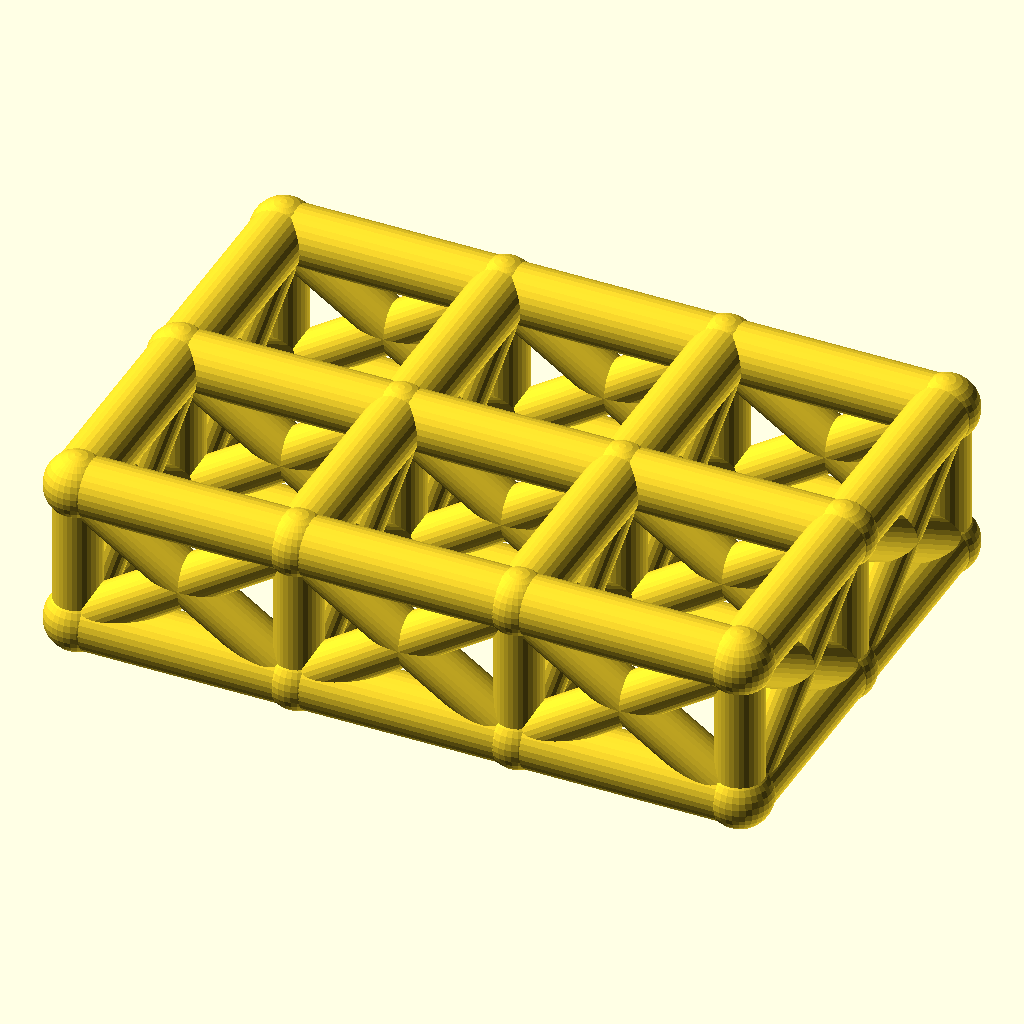
Cell 1 — every parameter at its default value.
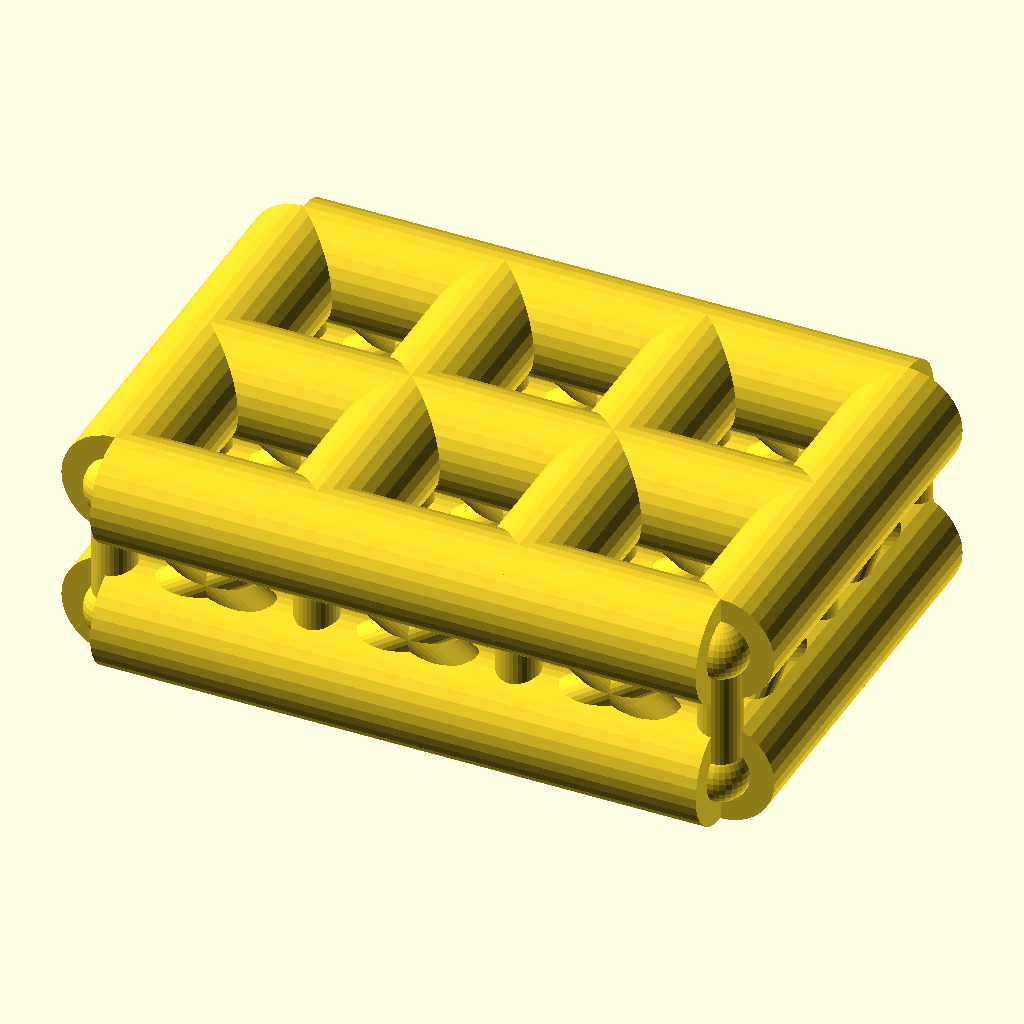
Cell 2 — chord_r set to 8, the other parameters unchanged.
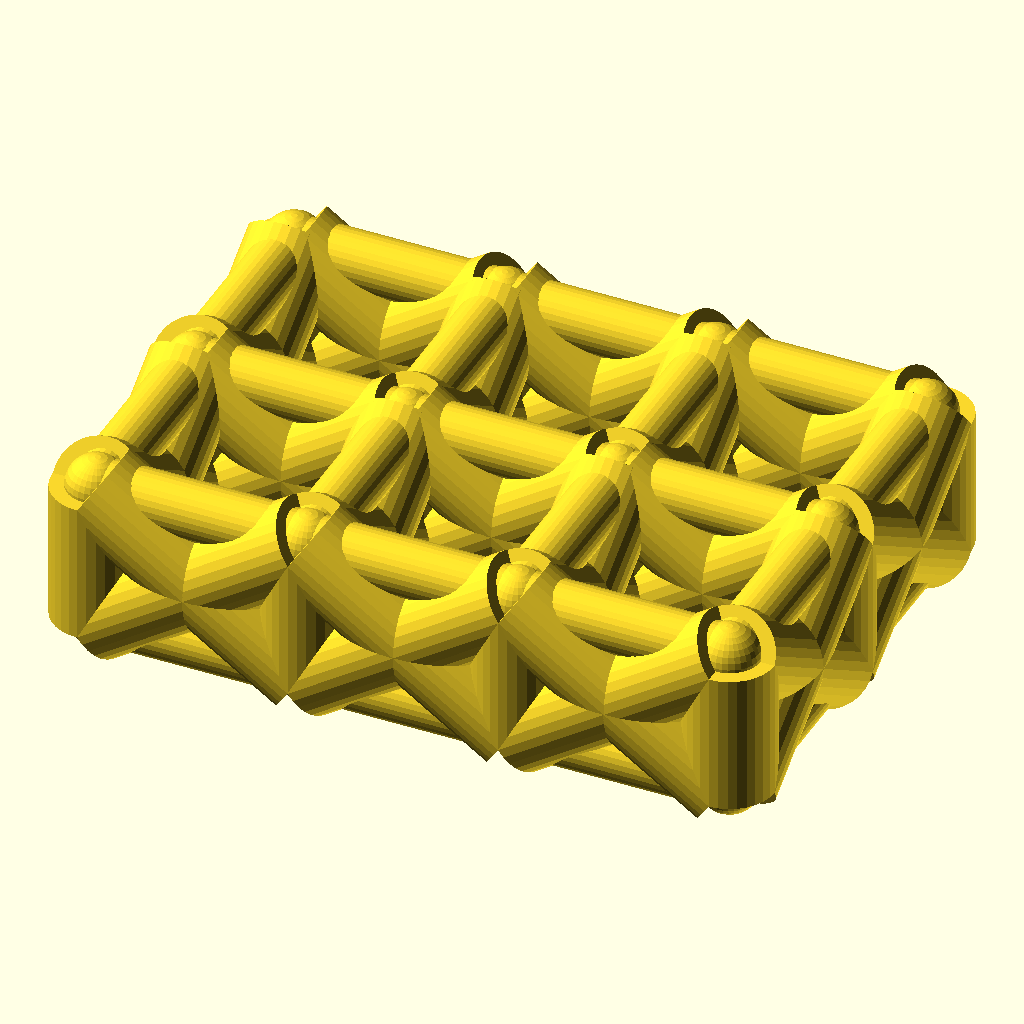
Cell 3 — web_r set to 6.4, the other parameters unchanged.
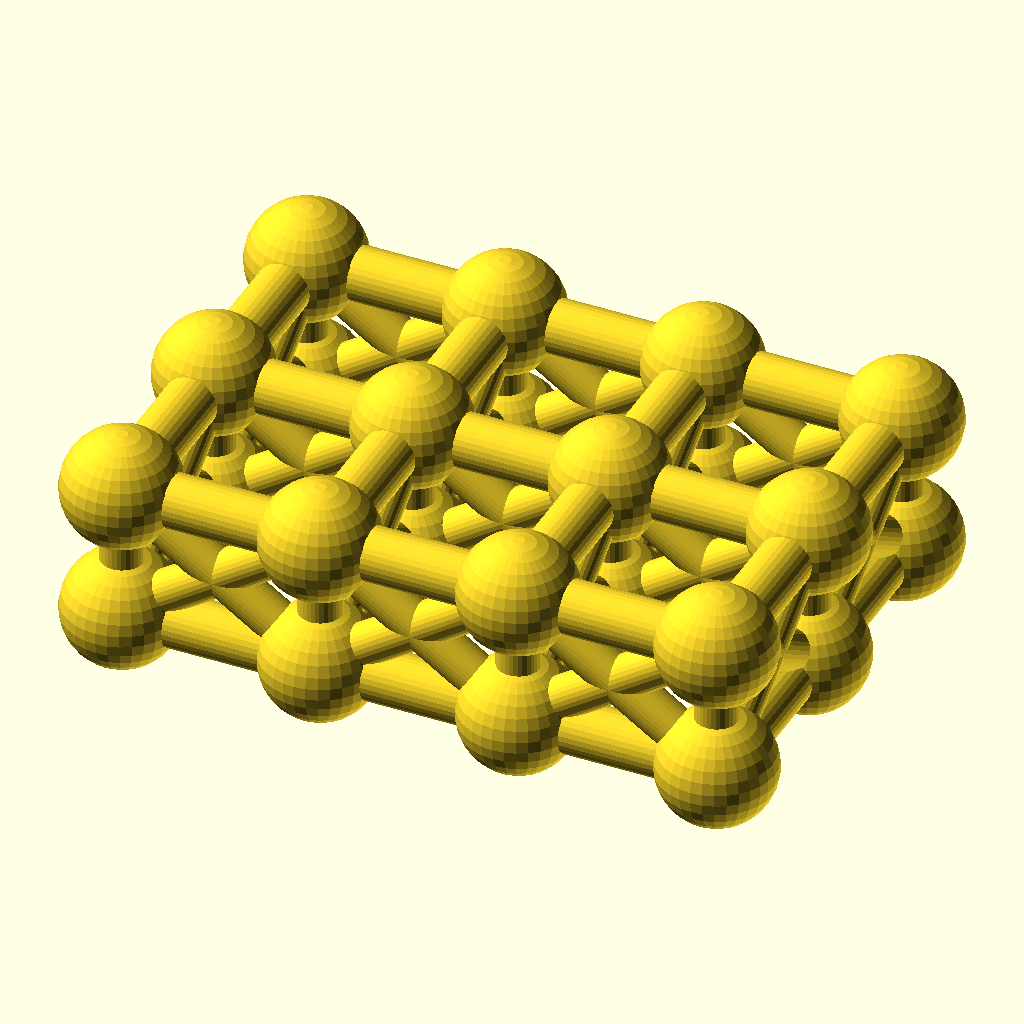
Cell 4: the same model with joint_r = 8.8.
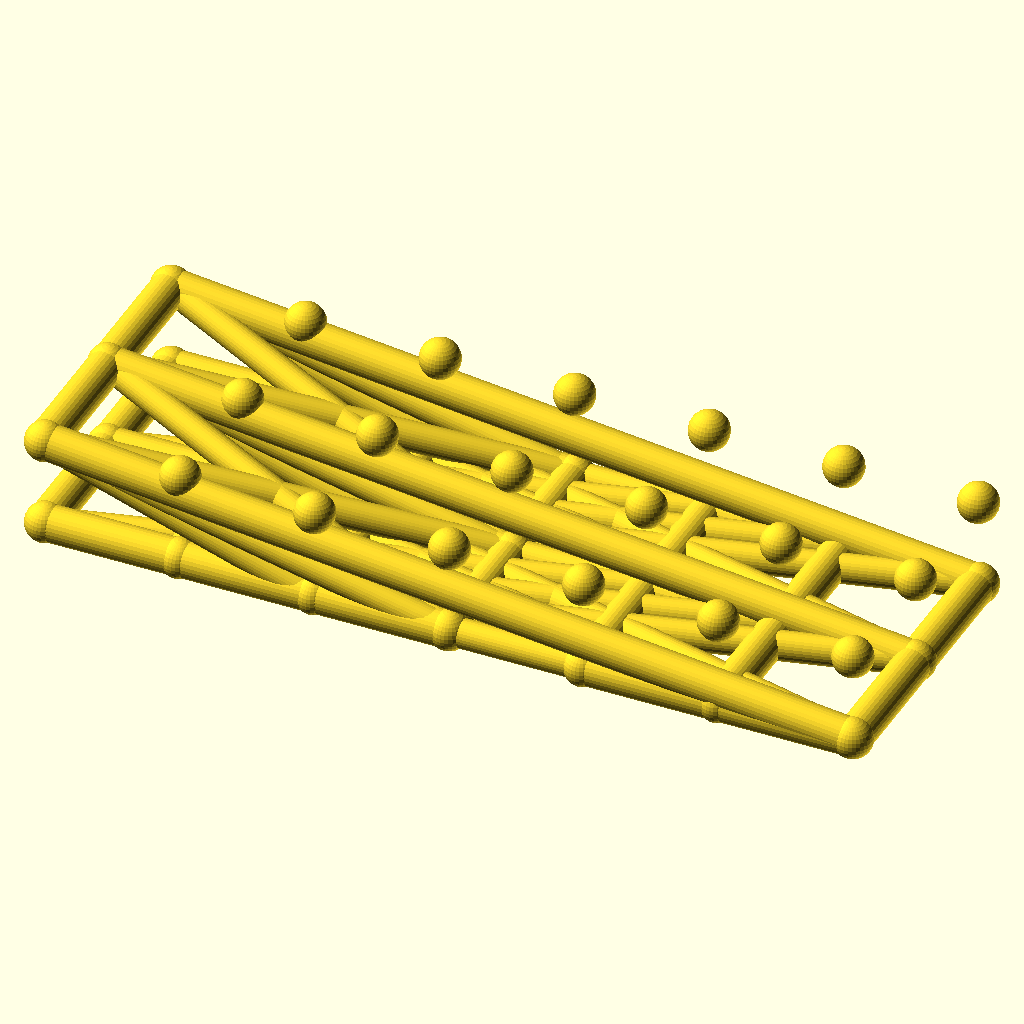
Cell 5: cells_x = 6 (everything else at default).
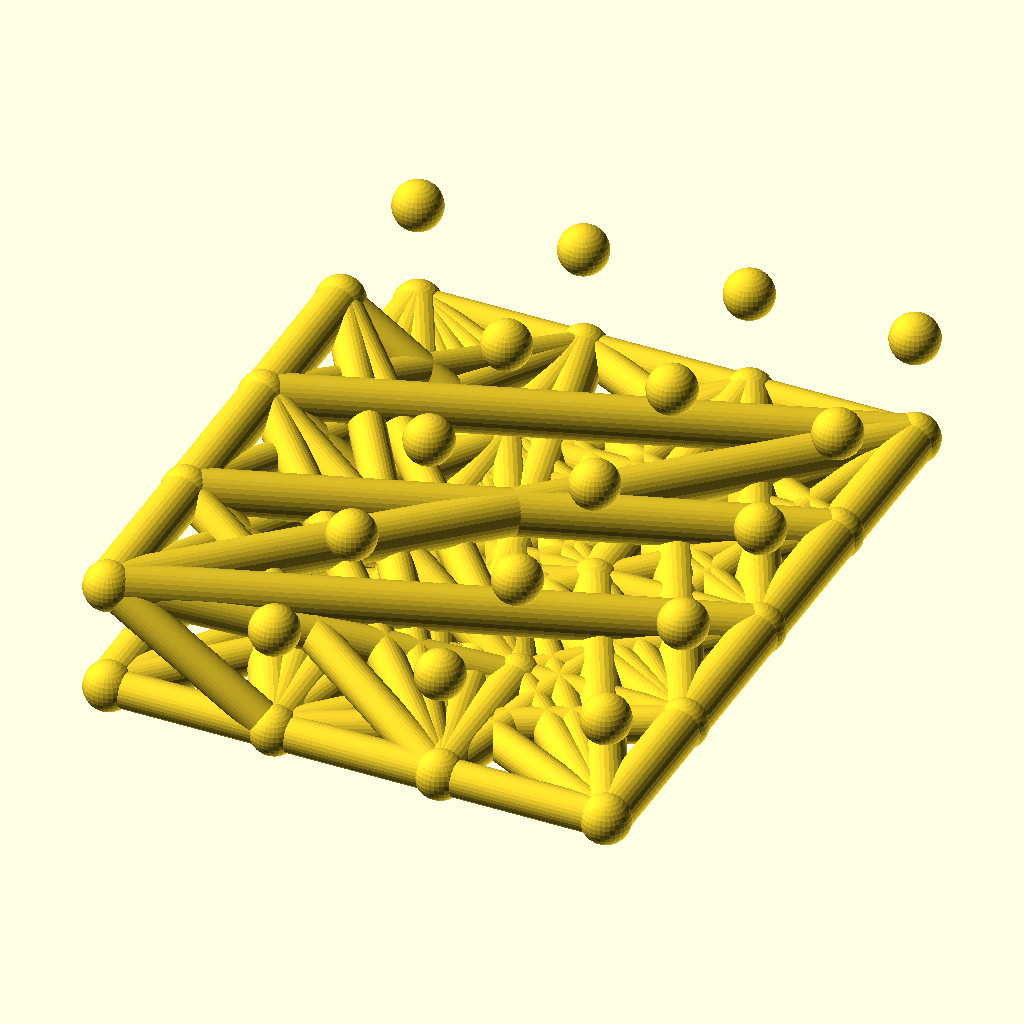
Cell 6: cells_y = 4 (everything else at default).
The same orthographic view direction (rotation 55°, 0°, 25°; colour scheme Cornfield) for every cell, with the view re-fitted per cell, so scale and position can differ between cells.
Source of the model, optional_data/data/wire2/spaceframes/scene_0179.scad:
$fn = 32;

// ----------------------------------------------------------------------
// Space frame
// ----------------------------------------------------------------------

// --- parameters (mm) ---
chord_r = 4;              // chord / longeron radius
web_r = 3.2;              // diagonal and strut radius
joint_r = 4.4;            // joint ball radius
cells_x = 3;              // cells along X
cells_y = 2;              // cells along Y
pitch = 30;               // grid pitch (X and Y)
grid_h = 20;              // layer spacing, Z

bbox_x = cells_x * pitch + 2 * joint_r;  // overall X, joints included
bbox_y = cells_y * pitch + 2 * joint_r;  // overall Y, joints included
bbox_z = grid_h + 2 * joint_r;  // overall Z, joints included
chord_d = 2 * chord_r;  // chord stock diameter
web_d = 2 * web_r;  // web stock diameter
joint_d = 2 * joint_r;  // joint ball diameter
plan_x = cells_x * pitch;  // chord plan length, X
plan_y = cells_y * pitch;  // chord plan width, Y
nodes = [for (lvl = [0, 1], i = [0 : cells_x], j = [0 : cells_y]) [i * pitch, j * pitch, lvl * grid_h]];

module member(a, b, r) {
  /* round stock from joint a to joint b, ends buried in the joint balls */
  d = b - a;
  length = norm(d);
  translate(a) rotate([0, acos(d[2] / length), atan2(d[1], d[0])])
    cylinder(h = length, r = r);
}

module joint(p, r) {
  /* ball at the joint centre, fatter than every member meeting there */
  translate(p) sphere(r = r);
}

/* members - each call is one graph edge */
member(nodes[0], nodes[3], chord_r);
member(nodes[1], nodes[4], chord_r);
member(nodes[2], nodes[5], chord_r);
member(nodes[3], nodes[6], chord_r);
member(nodes[4], nodes[7], chord_r);
member(nodes[5], nodes[8], chord_r);
member(nodes[6], nodes[9], chord_r);
member(nodes[7], nodes[10], chord_r);
member(nodes[8], nodes[11], chord_r);
member(nodes[0], nodes[1], chord_r);
member(nodes[1], nodes[2], chord_r);
member(nodes[3], nodes[4], chord_r);
member(nodes[4], nodes[5], chord_r);
member(nodes[6], nodes[7], chord_r);
member(nodes[7], nodes[8], chord_r);
member(nodes[9], nodes[10], chord_r);
member(nodes[10], nodes[11], chord_r);
member(nodes[12], nodes[15], chord_r);
member(nodes[13], nodes[16], chord_r);
member(nodes[14], nodes[17], chord_r);
member(nodes[15], nodes[18], chord_r);
member(nodes[16], nodes[19], chord_r);
member(nodes[17], nodes[20], chord_r);
member(nodes[18], nodes[21], chord_r);
member(nodes[19], nodes[22], chord_r);
member(nodes[20], nodes[23], chord_r);
member(nodes[12], nodes[13], chord_r);
member(nodes[13], nodes[14], chord_r);
member(nodes[15], nodes[16], chord_r);
member(nodes[16], nodes[17], chord_r);
member(nodes[18], nodes[19], chord_r);
member(nodes[19], nodes[20], chord_r);
member(nodes[21], nodes[22], chord_r);
member(nodes[22], nodes[23], chord_r);
member(nodes[0], nodes[12], web_r);
member(nodes[1], nodes[13], web_r);
member(nodes[2], nodes[14], web_r);
member(nodes[3], nodes[15], web_r);
member(nodes[4], nodes[16], web_r);
member(nodes[5], nodes[17], web_r);
member(nodes[6], nodes[18], web_r);
member(nodes[7], nodes[19], web_r);
member(nodes[8], nodes[20], web_r);
member(nodes[9], nodes[21], web_r);
member(nodes[10], nodes[22], web_r);
member(nodes[11], nodes[23], web_r);
member(nodes[0], nodes[15], web_r);
member(nodes[12], nodes[3], web_r);
member(nodes[1], nodes[16], web_r);
member(nodes[13], nodes[4], web_r);
member(nodes[2], nodes[17], web_r);
member(nodes[14], nodes[5], web_r);
member(nodes[3], nodes[18], web_r);
member(nodes[15], nodes[6], web_r);
member(nodes[4], nodes[19], web_r);
member(nodes[16], nodes[7], web_r);
member(nodes[5], nodes[20], web_r);
member(nodes[17], nodes[8], web_r);
member(nodes[6], nodes[21], web_r);
member(nodes[18], nodes[9], web_r);
member(nodes[7], nodes[22], web_r);
member(nodes[19], nodes[10], web_r);
member(nodes[8], nodes[23], web_r);
member(nodes[20], nodes[11], web_r);
member(nodes[0], nodes[13], web_r);
member(nodes[12], nodes[1], web_r);
member(nodes[1], nodes[14], web_r);
member(nodes[13], nodes[2], web_r);
member(nodes[3], nodes[16], web_r);
member(nodes[15], nodes[4], web_r);
member(nodes[4], nodes[17], web_r);
member(nodes[16], nodes[5], web_r);
member(nodes[6], nodes[19], web_r);
member(nodes[18], nodes[7], web_r);
member(nodes[7], nodes[20], web_r);
member(nodes[19], nodes[8], web_r);
member(nodes[9], nodes[22], web_r);
member(nodes[21], nodes[10], web_r);
member(nodes[10], nodes[23], web_r);
member(nodes[22], nodes[11], web_r);

/* joint balls */
for (p = nodes) joint(p, joint_r);
Parameter table extracted from the source (name, type, default, range or options):
chord_r: number, default 4
web_r: number, default 3.2
joint_r: number, default 4.4
cells_x: number, default 3
cells_y: number, default 2
pitch: number, default 30
grid_h: number, default 20
